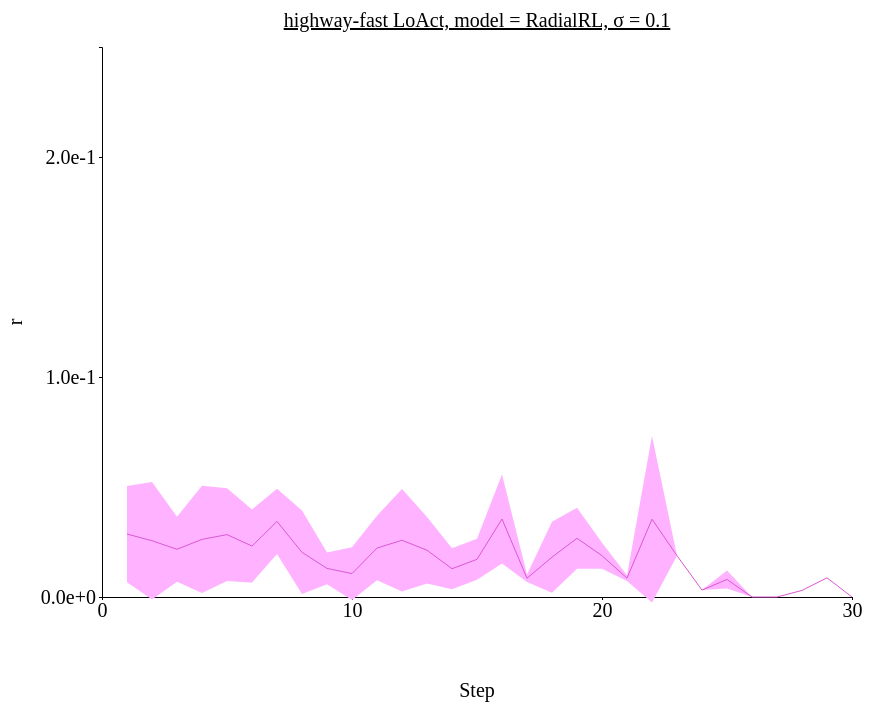
D3 v4 page, settled after 480 driven frames (8 s of simulated time); the page loaded 1 data file(s).



// set the dimensions and margins of the graph
var margin = {top: 100, right: 450, bottom: 200, left: 100},
// var margin = {top: 1, right: 3, bottom: 3, left: 6},
    width = 1300 - margin.left - margin.right,
    height = 850 - margin.top - margin.bottom;

// append the svg object to the body of the page
var svg = d3.select("#my_dataviz")
  .append("svg")
    .attr("width", width + margin.left + margin.right)
    .attr("height", height + margin.top + margin.bottom)
  .append("g")
    .attr("transform",
          "translate(" + margin.left + "," + margin.top + ")");

//Read the data
d3.csv('./data/data_0126_highway-fast_stepwise_RadialRL/highway-fast_stepwise_sigma-0.1.csv',function(data) {
  // console.log(data)
  // Add X axis --> it is a date format
  var x = d3.scaleLinear()
    .domain([0,30])
    .range([ 0, width ]);
  svg.append("g")
    .style("font", "20px times")
    .attr("transform", "translate(0," + height + ")")
    .call(d3.axisBottom(x)
    .tickValues([0, 10, 20, 30])
    .tickSize(3));

  // text label for the x axis
  svg.append("text")             
      .attr("transform",
            "translate(" + (width/2) + " ," + 
                           (height + margin.top) + ")")
      .style("font-size", "20px")
      .style("text-anchor", "middle")
      .text("Step");

  // Add Y axis
  var y = d3.scaleLinear()
    .domain([0, 0.25])
    .range([ height, 0 ]);
  svg.append("g")
    .style("font", "20px times")
    .call(d3.axisLeft(y)
    .tickValues([0, 0.1, 0.2])
    .tickFormat(d3.format(".1e"))
    .tickSize(3));
  
  // text label for the y axis
  svg.append("text")
      .attr("transform", "rotate(-90)")
      .attr("y", 0 - margin.left)
      .attr("x",0 - (height / 2))
      .attr("dy", "1em")
      .style("font-size", "20px")
      .style("text-anchor", "middle")
      .text("r"); 

  // This allows to find the closest X index of the mouse:
  var bisect = d3.bisector(function(d) { return d.x; }).left;

  // Create the circle that travels along the curve of chart
  var focus = svg
    .append('g')
    .append('circle')
      .style("fill", "none")
      .attr("stroke", "black")
      .attr('r', 4.0)
      .style("opacity", 0)

  // Create the text that travels along the curve of chart
  var focusText = svg
    .append('g')
    .append('text')
      .style("opacity", 0)
      .attr("text-anchor", "left")
      .attr("alignment-baseline", "middle")
  
  svg.append("path")
      .datum(data)
      .attr("fill", d3.color('#db57d3').brighter(2))
      .attr("stroke", "none")
      .attr("d", d3.area()
      .x(function(d) { return x(d.x) })
      .y0(function(d) { return y(d.y_hi) })
      .y1(function(d) { return y(d.y_lo) })
      )

  // Add the line
  svg
    .append("path")
    .datum(data)
    .attr("fill", "none")
    // .attr("stroke", "steelblue")
    .attr("stroke", '#db57d3')
    .attr("stroke-width", 1)
    .attr("d", d3.line()
      .x(function(d) { return x(d.x) })
      .y(function(d) { return y(d.y) })
      )

  // Create a rect on top of the svg area: this rectangle recovers mouse position
  svg
    .append('rect')
    .style("fill", "none")
    .style("pointer-events", "all")
    .attr('width', width)
    .attr('height', height)
    .on('mouseover', mouseover)
    .on('mousemove', mousemove)
    .on('mouseout', mouseout);

  svg.append("text")
    .attr("x", (width / 2))             
    .attr("y", -20)
    .attr("text-anchor", "middle")  
    .style("font-size", "20px") 
    .style("text-decoration", "underline")  
    .text("highway-fast LoAct, model = RadialRL, σ = 0.1")

  // What happens when the mouse move -> show the annotations at the right positions.
  function mouseover() {
    focus.style("opacity", 1)
    focusText.style("opacity",1)
    focusText.style("font-size", "20px")
  }

  function mousemove() {
    // recover coordinate we need
    var x0 = x.invert(d3.mouse(this)[0]);
    var i = bisect(data, x0, 1);
    selectedData = data[i]
    focus
      .attr("cx", x(selectedData.x))
      .attr("cy", y(selectedData.y))
    focusText
      .html("(" + selectedData.x + ", " + d3.format(".1e")(selectedData.y) + ")")
      .attr("x", 700)
      .attr("y", 20)
      // .attr("x", x(selectedData.x)+5)
      // .attr("y", y(selectedData.y))
    }
  function mouseout() {
    focus.style("opacity", 0)
    focusText.style("opacity", 0)
  }

});



### data: data/data_0126_highway-fast_stepwise_RadialRL/highway-fast_stepwise_sigma-0.1.csv
x, y, R_std, y_hi, y_lo
1, 0.02861, 0.02189, 0.0505, 0.006724
2, 0.02557, 0.02667, 0.05225, -0.0011
3, 0.02169, 0.01481, 0.03649, 0.006878
4, 0.02619, 0.02441, 0.05061, 0.001778
5, 0.02835, 0.02112, 0.04947, 0.007229
6, 0.02316, 0.01662, 0.03978, 0.006534
7, 0.03436, 0.01484, 0.04919, 0.01952
8, 0.02031, 0.01897, 0.03928, 0.001336
9, 0.013, 0.007191, 0.02019, 0.005812
10, 0.01063, 0.01194, 0.02257, -0.001314
11, 0.02226, 0.01465, 0.0369, 0.007609
12, 0.02578, 0.02333, 0.04912, 0.002448
13, 0.02126, 0.01509, 0.03635, 0.006177
14, 0.01285, 0.0093, 0.02215, 0.003552
15, 0.01712, 0.009334, 0.02646, 0.007791
16, 0.03545, 0.02028, 0.05573, 0.01518
17, 0.008525, 0.001707, 0.01023, 0.006818
18, 0.01811, 0.01613, 0.03423, 0.00198
19, 0.02667, 0.01385, 0.04052, 0.01282
20, 0.01878, 0.00593, 0.02471, 0.01285
21, 0.008593, 0.001303, 0.009896, 0.00729
22, 0.03536, 0.03785, 0.07321, -0.002488
23, 0.01878, 0.0, 0.01878, 0.01878
24, 0.003127, 0.0, 0.003127, 0.003127
25, 0.007962, 0.004085, 0.01205, 0.003877
26, 0.0, 0.0, 0.0, 0.0
27, 0.0, 0.0, 0.0, 0.0
28, 0.002985, 0.0, 0.002985, 0.002985
29, 0.008711, 0.0, 0.008711, 0.008711
30, 0.0, 0.0, 0.0, 0.0